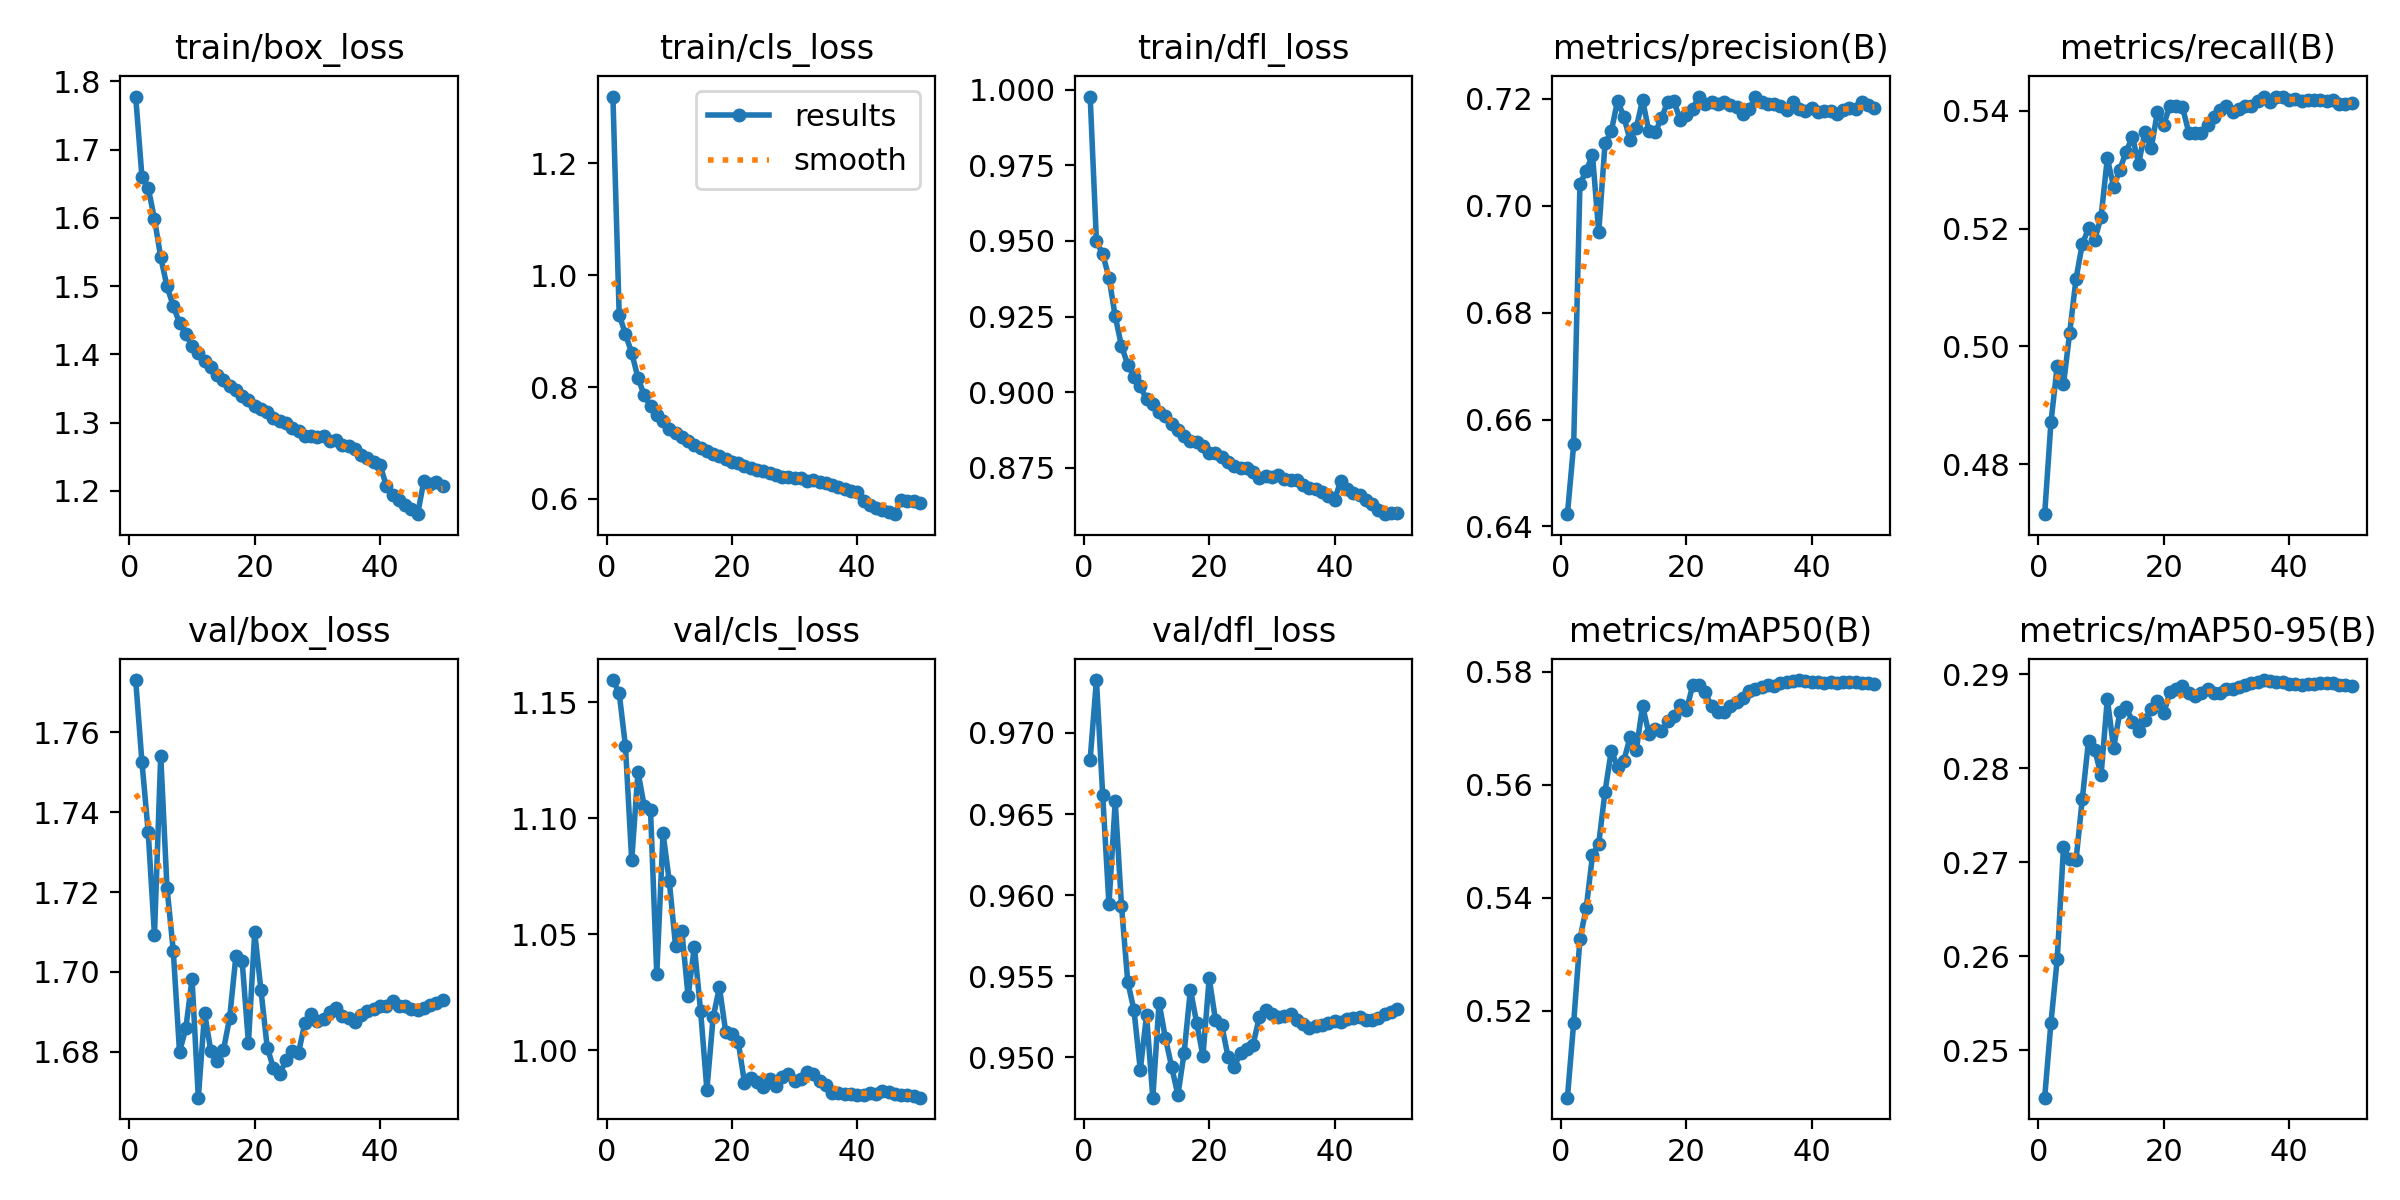

Data behind this chart, as committed beside it:
epoch, time, train/box_loss, train/cls_loss, train/dfl_loss, metrics/precision(B), metrics/recall(B), metrics/mAP50(B), metrics/mAP50-95(B), val/box_loss, val/cls_loss, val/dfl_loss, lr/pg0, lr/pg1, lr/pg2, lr/pg3, lr/pg4, lr/pg5, lr/pg6, lr/pg7
1, 1095, 1.778, 1.32, 0.9978, 0.6423, 0.4715, 0.5046, 0.245, 1.773, 1.16, 0.9684, 0.009995, 0.003332, 0.009995, 0.003332, 0.009995, 0.003332, 0.009995, 0.003332
2, 2104, 1.66, 0.9298, 0.9499, 0.6553, 0.4871, 0.5179, 0.2529, 1.753, 1.154, 0.9733, 0.0196, 0.006533, 0.0196, 0.006533, 0.0196, 0.006533, 0.0196, 0.006533
3, 3098, 1.644, 0.8946, 0.9456, 0.7041, 0.4967, 0.5327, 0.2597, 1.735, 1.131, 0.9662, 0.02881, 0.009602, 0.02881, 0.009602, 0.02881, 0.009602, 0.02881, 0.009602
4, 4079, 1.598, 0.8612, 0.9379, 0.7066, 0.4936, 0.5382, 0.2716, 1.709, 1.082, 0.9594, 0.02822, 0.009406, 0.02822, 0.009406, 0.02822, 0.009406, 0.02822, 0.009406
5, 980, 1.542, 0.8166, 0.9251, 0.7095, 0.5024, 0.5475, 0.2703, 1.754, 1.12, 0.9658, 0.02762, 0.009208, 0.02762, 0.009208, 0.02762, 0.009208, 0.02762, 0.009208
6, 1941, 1.499, 0.7853, 0.9152, 0.695, 0.5114, 0.5496, 0.2702, 1.721, 1.105, 0.9593, 0.02703, 0.00901, 0.02703, 0.00901, 0.02703, 0.00901, 0.02703, 0.00901
7, 2885, 1.471, 0.766, 0.9091, 0.7117, 0.5174, 0.5588, 0.2767, 1.705, 1.104, 0.9546, 0.02644, 0.008812, 0.02644, 0.008812, 0.02644, 0.008812, 0.02644, 0.008812
8, 3839, 1.446, 0.7497, 0.9051, 0.7139, 0.52, 0.566, 0.2829, 1.68, 1.033, 0.9529, 0.02584, 0.008614, 0.02584, 0.008614, 0.02584, 0.008614, 0.02584, 0.008614
9, 4791, 1.43, 0.7386, 0.902, 0.7197, 0.5181, 0.5632, 0.282, 1.686, 1.094, 0.9492, 0.02525, 0.008416, 0.02525, 0.008416, 0.02525, 0.008416, 0.02525, 0.008416
10, 5732, 1.412, 0.7254, 0.8976, 0.7167, 0.522, 0.5643, 0.2792, 1.698, 1.073, 0.9526, 0.02465, 0.008218, 0.02465, 0.008218, 0.02465, 0.008218, 0.02465, 0.008218
11, 6692, 1.402, 0.7179, 0.896, 0.7123, 0.532, 0.5684, 0.2874, 1.668, 1.045, 0.9475, 0.02406, 0.00802, 0.02406, 0.00802, 0.02406, 0.00802, 0.02406, 0.00802
12, 7667, 1.391, 0.71, 0.8933, 0.7146, 0.5271, 0.5662, 0.2822, 1.69, 1.051, 0.9534, 0.02347, 0.007822, 0.02347, 0.007822, 0.02347, 0.007822, 0.02347, 0.007822
13, 8617, 1.382, 0.7036, 0.8922, 0.7198, 0.53, 0.5739, 0.286, 1.68, 1.023, 0.9512, 0.02287, 0.007624, 0.02287, 0.007624, 0.02287, 0.007624, 0.02287, 0.007624
14, 9549, 1.369, 0.696, 0.8896, 0.7139, 0.5331, 0.5691, 0.2866, 1.678, 1.045, 0.9494, 0.02228, 0.007426, 0.02228, 0.007426, 0.02228, 0.007426, 0.02228, 0.007426
15, 997.7, 1.362, 0.6904, 0.8876, 0.7137, 0.5356, 0.5698, 0.285, 1.68, 1.017, 0.9477, 0.02168, 0.007228, 0.02168, 0.007228, 0.02168, 0.007228, 0.02168, 0.007228
16, 1992, 1.354, 0.6849, 0.8855, 0.7163, 0.5311, 0.5695, 0.284, 1.688, 0.9829, 0.9503, 0.02109, 0.00703, 0.02109, 0.00703, 0.02109, 0.00703, 0.02109, 0.00703
17, 2982, 1.348, 0.6811, 0.8839, 0.7195, 0.5364, 0.5713, 0.2852, 1.704, 1.014, 0.9542, 0.0205, 0.006832, 0.0205, 0.006832, 0.0205, 0.006832, 0.0205, 0.006832
18, 3972, 1.339, 0.6767, 0.8837, 0.7195, 0.5337, 0.5721, 0.2863, 1.703, 1.027, 0.9521, 0.0199, 0.006634, 0.0199, 0.006634, 0.0199, 0.006634, 0.0199, 0.006634
19, 4959, 1.333, 0.6716, 0.8821, 0.7161, 0.5398, 0.5741, 0.2872, 1.682, 1.008, 0.9501, 0.01931, 0.006436, 0.01931, 0.006436, 0.01931, 0.006436, 0.01931, 0.006436
20, 5929, 1.324, 0.6661, 0.8799, 0.7171, 0.5377, 0.5732, 0.2858, 1.71, 1.007, 0.9549, 0.01871, 0.006238, 0.01871, 0.006238, 0.01871, 0.006238, 0.01871, 0.006238
21, 6919, 1.32, 0.6638, 0.8798, 0.7182, 0.5409, 0.5776, 0.2881, 1.695, 1.004, 0.9523, 0.01812, 0.00604, 0.01812, 0.00604, 0.01812, 0.00604, 0.01812, 0.00604
22, 7903, 1.315, 0.6595, 0.8785, 0.7204, 0.5408, 0.5777, 0.2884, 1.681, 0.9859, 0.952, 0.01753, 0.005842, 0.01753, 0.005842, 0.01753, 0.005842, 0.01753, 0.005842
23, 963.5, 1.306, 0.6548, 0.877, 0.719, 0.5406, 0.5764, 0.2887, 1.676, 0.9878, 0.95, 0.01693, 0.005644, 0.01693, 0.005644, 0.01693, 0.005644, 0.01693, 0.005644
24, 1919, 1.302, 0.6521, 0.8756, 0.7194, 0.5363, 0.5739, 0.288, 1.674, 0.9861, 0.9494, 0.01634, 0.005446, 0.01634, 0.005446, 0.01634, 0.005446, 0.01634, 0.005446
25, 2870, 1.299, 0.6505, 0.8749, 0.7191, 0.5363, 0.5728, 0.2877, 1.678, 0.9841, 0.9503, 0.01574, 0.005248, 0.01574, 0.005248, 0.01574, 0.005248, 0.01574, 0.005248
26, 3822, 1.292, 0.6472, 0.8748, 0.7195, 0.5362, 0.5728, 0.288, 1.68, 0.9874, 0.9505, 0.01515, 0.00505, 0.01515, 0.00505, 0.01515, 0.00505, 0.01515, 0.00505
27, 4765, 1.288, 0.6436, 0.8737, 0.7188, 0.5377, 0.5739, 0.2885, 1.68, 0.9845, 0.9508, 0.01456, 0.004852, 0.01456, 0.004852, 0.01456, 0.004852, 0.01456, 0.004852
28, 5710, 1.28, 0.6394, 0.8716, 0.7184, 0.539, 0.5746, 0.288, 1.687, 0.9882, 0.9525, 0.01396, 0.004654, 0.01396, 0.004654, 0.01396, 0.004654, 0.01396, 0.004654
29, 6650, 1.28, 0.6386, 0.8722, 0.7172, 0.5401, 0.5754, 0.2881, 1.689, 0.9897, 0.9529, 0.01337, 0.004456, 0.01337, 0.004456, 0.01337, 0.004456, 0.01337, 0.004456
30, 7594, 1.279, 0.6367, 0.8718, 0.718, 0.5408, 0.5766, 0.2884, 1.688, 0.9867, 0.9527, 0.01277, 0.004258, 0.01277, 0.004258, 0.01277, 0.004258, 0.01277, 0.004258
31, 8542, 1.28, 0.6371, 0.8726, 0.7203, 0.5399, 0.577, 0.2884, 1.688, 0.9876, 0.9525, 0.01218, 0.00406, 0.01218, 0.00406, 0.01218, 0.00406, 0.01218, 0.00406
32, 9481, 1.272, 0.6328, 0.8713, 0.7194, 0.5403, 0.5772, 0.2886, 1.69, 0.9906, 0.9526, 0.01159, 0.003862, 0.01159, 0.003862, 0.01159, 0.003862, 0.01159, 0.003862
33, 10419, 1.275, 0.6333, 0.871, 0.719, 0.5409, 0.5776, 0.2889, 1.691, 0.9897, 0.9527, 0.01099, 0.003664, 0.01099, 0.003664, 0.01099, 0.003664, 0.01099, 0.003664
34, 11368, 1.267, 0.6301, 0.8708, 0.719, 0.5408, 0.5775, 0.289, 1.689, 0.9868, 0.9523, 0.0104, 0.003466, 0.0104, 0.003466, 0.0104, 0.003466, 0.0104, 0.003466
35, 12316, 1.266, 0.6278, 0.8694, 0.7187, 0.5417, 0.5779, 0.2892, 1.688, 0.9849, 0.9521, 0.009804, 0.003268, 0.009804, 0.003268, 0.009804, 0.003268, 0.009804, 0.003268
36, 13261, 1.261, 0.6245, 0.8683, 0.7178, 0.5424, 0.5782, 0.2894, 1.687, 0.9814, 0.9518, 0.00921, 0.00307, 0.00921, 0.00307, 0.00921, 0.00307, 0.00921, 0.00307
37, 14215, 1.253, 0.6206, 0.868, 0.7194, 0.5415, 0.5783, 0.2893, 1.689, 0.9814, 0.9519, 0.008616, 0.002872, 0.008616, 0.002872, 0.008616, 0.002872, 0.008616, 0.002872
38, 15166, 1.249, 0.6176, 0.867, 0.718, 0.5424, 0.5785, 0.2892, 1.69, 0.9808, 0.952, 0.008022, 0.002674, 0.008022, 0.002674, 0.008022, 0.002674, 0.008022, 0.002674
39, 933.6, 1.242, 0.6147, 0.8655, 0.7178, 0.5424, 0.5783, 0.2892, 1.691, 0.9811, 0.9521, 0.007428, 0.002476, 0.007428, 0.002476, 0.007428, 0.002476, 0.007428, 0.002476
40, 1854, 1.238, 0.6127, 0.8643, 0.7184, 0.5419, 0.5781, 0.289, 1.691, 0.9806, 0.9522, 0.006834, 0.002278, 0.006834, 0.002278, 0.006834, 0.002278, 0.006834, 0.002278
41, 2745, 1.207, 0.5963, 0.8706, 0.7175, 0.5421, 0.5783, 0.289, 1.692, 0.9807, 0.9522, 0.00624, 0.00208, 0.00624, 0.00208, 0.00624, 0.00208, 0.00624, 0.00208
42, 3627, 1.193, 0.5888, 0.8679, 0.7178, 0.5417, 0.578, 0.2889, 1.693, 0.9816, 0.9524, 0.005646, 0.001882, 0.005646, 0.001882, 0.005646, 0.001882, 0.005646, 0.001882
43, 4501, 1.186, 0.5843, 0.8666, 0.7177, 0.5419, 0.5781, 0.289, 1.691, 0.9811, 0.9524, 0.005052, 0.001684, 0.005052, 0.001684, 0.005052, 0.001684, 0.005052, 0.001684
44, 5366, 1.179, 0.5806, 0.866, 0.7172, 0.5418, 0.5781, 0.289, 1.691, 0.9825, 0.9525, 0.004458, 0.001486, 0.004458, 0.001486, 0.004458, 0.001486, 0.004458, 0.001486
45, 6243, 1.174, 0.5772, 0.8643, 0.7179, 0.5418, 0.5783, 0.2891, 1.691, 0.9818, 0.9523, 0.003864, 0.001288, 0.003864, 0.001288, 0.003864, 0.001288, 0.003864, 0.001288
46, 7116, 1.166, 0.5727, 0.8631, 0.7184, 0.5416, 0.5782, 0.2891, 1.69, 0.9809, 0.9523, 0.00327, 0.00109, 0.00327, 0.00109, 0.00327, 0.00109, 0.00327, 0.00109
47, 953.4, 1.214, 0.5984, 0.861, 0.7181, 0.5418, 0.5782, 0.2891, 1.691, 0.9806, 0.9524, 0.002676, 0.000892, 0.002676, 0.000892, 0.002676, 0.000892, 0.002676, 0.000892
48, 1898, 1.21, 0.5956, 0.8596, 0.7193, 0.5412, 0.5781, 0.2889, 1.692, 0.9807, 0.9527, 0.002082, 0.000694, 0.002082, 0.000694, 0.002082, 0.000694, 0.002082, 0.000694
49, 2827, 1.213, 0.5962, 0.86, 0.7188, 0.5412, 0.578, 0.2888, 1.692, 0.98, 0.9528, 0.001488, 0.000496, 0.001488, 0.000496, 0.001488, 0.000496, 0.001488, 0.000496
50, 3757, 1.206, 0.5933, 0.86, 0.7183, 0.5413, 0.5778, 0.2887, 1.693, 0.9795, 0.953, 0.000894, 0.000298, 0.000894, 0.000298, 0.000894, 0.000298, 0.000894, 0.000298
